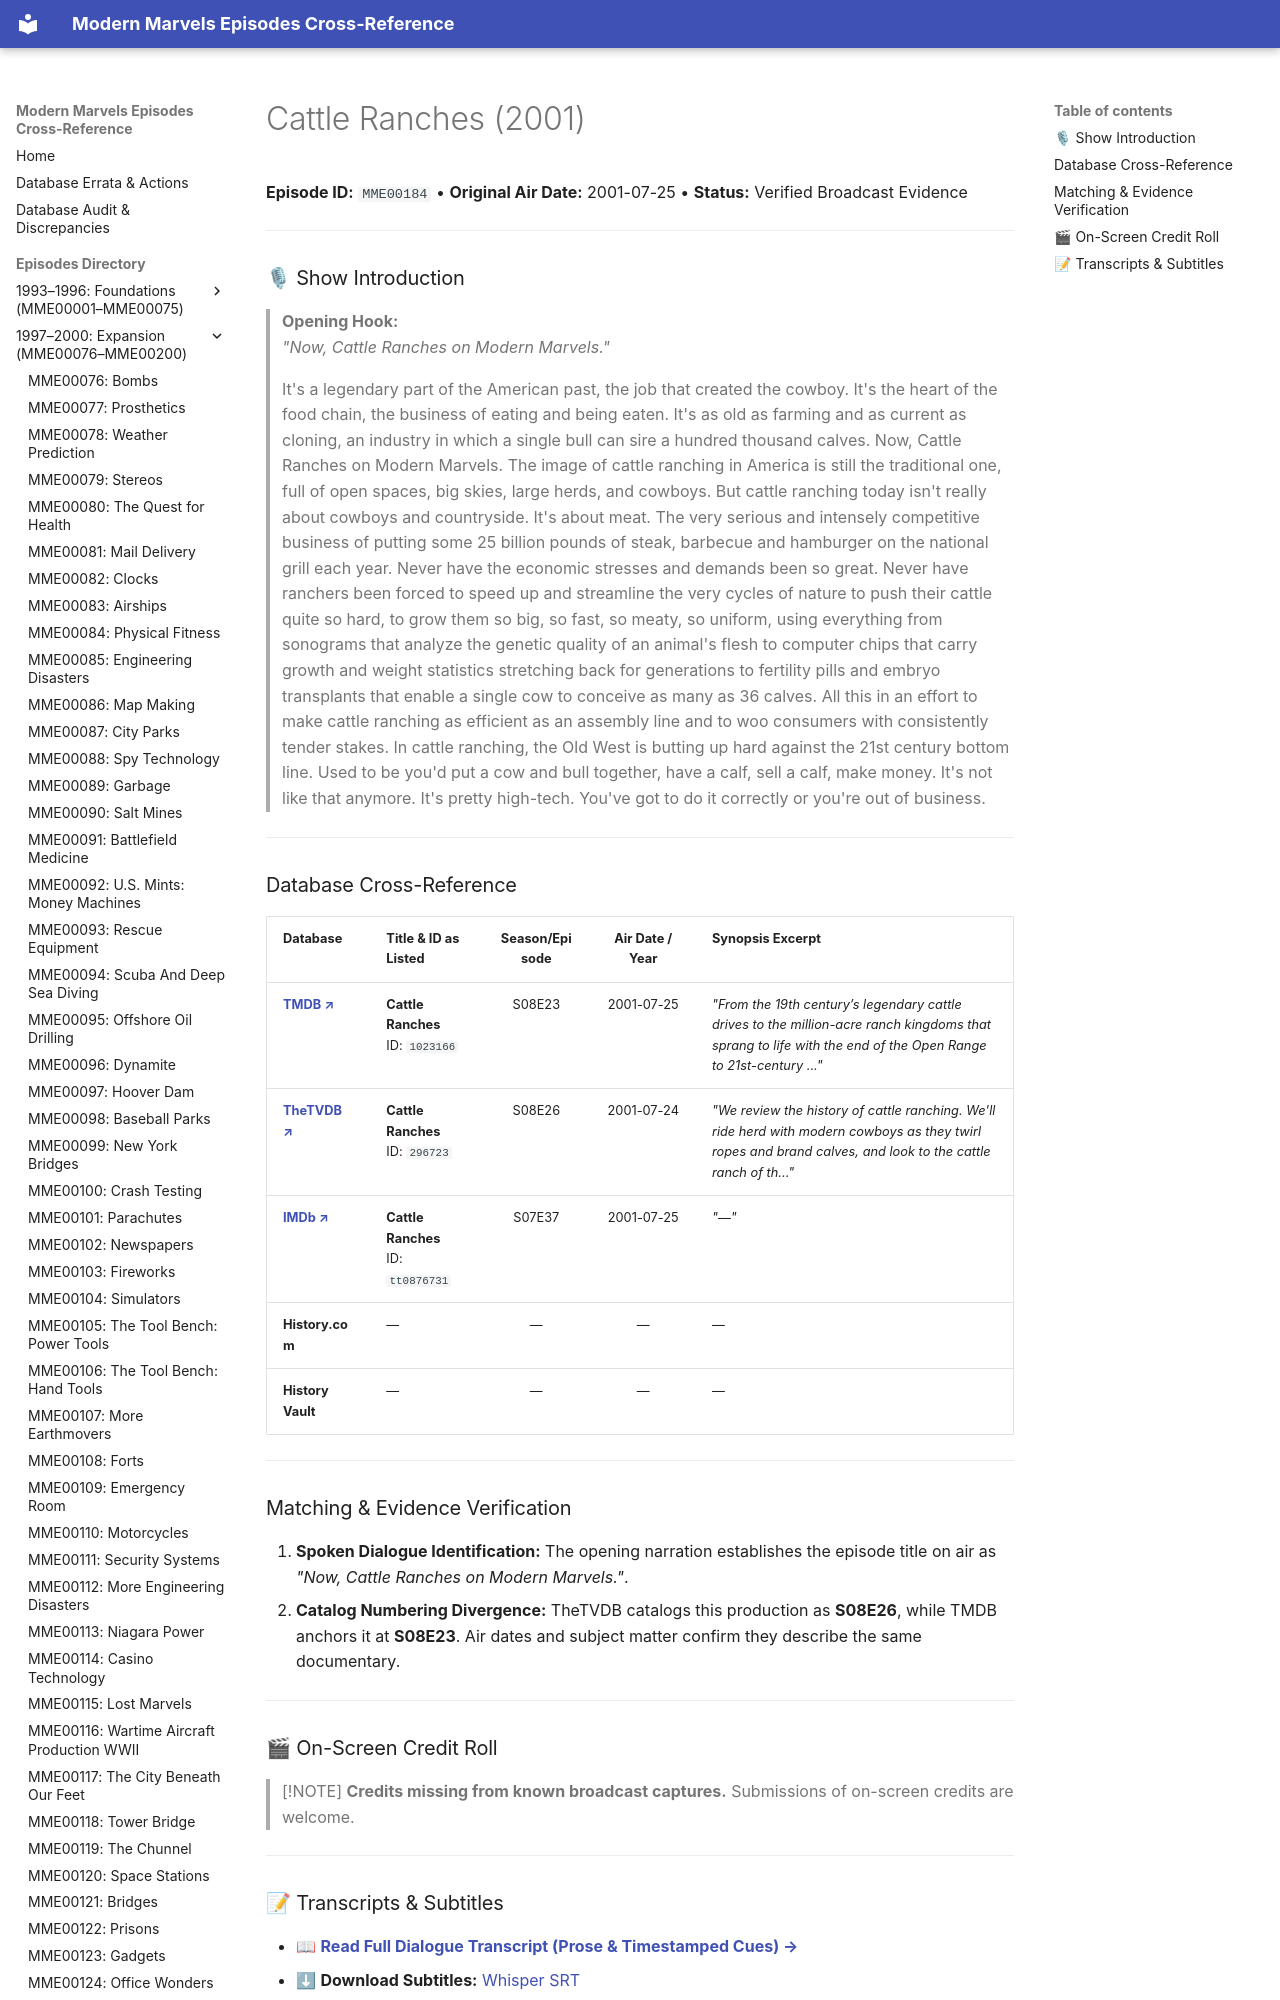

repository: ModernMarvelsFan/ModernMarvels · page: episodes/MME00184/index.html · generator: mkdocs

# Cattle Ranches (2001)

**Episode ID:** `MME00184` • **Original Air Date:** 2001-07-25 • **Status:** Verified Broadcast Evidence

---

### 🎙 Show Introduction

> **Opening Hook:**  
> *"Now, Cattle Ranches on Modern Marvels."*
